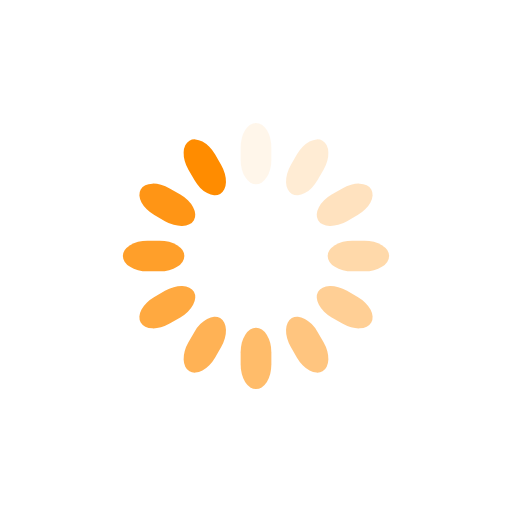
t = 0.00 s
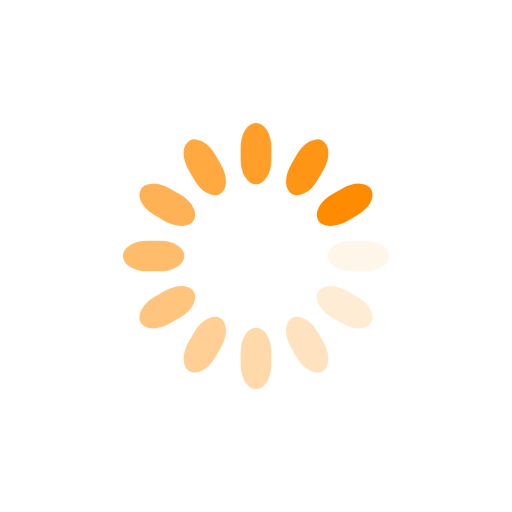
t = 0.25 s
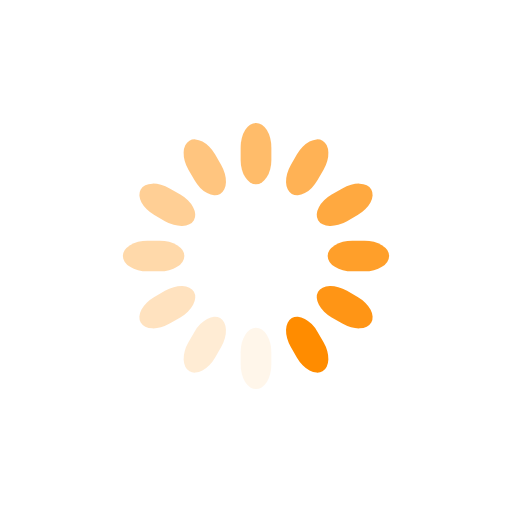
t = 0.50 s
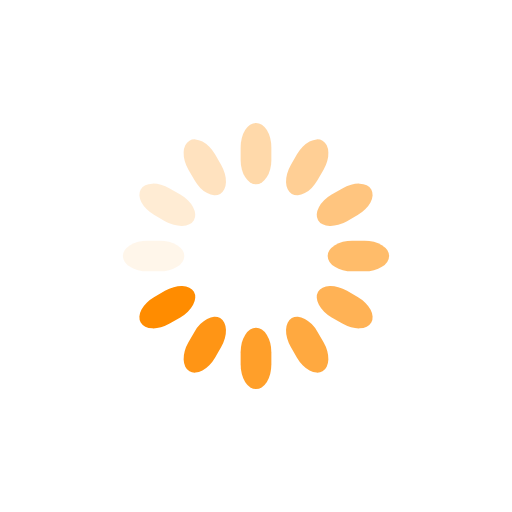
t = 0.75 s

The animated SVG that drew these frames (rendered in a browser with its animation timeline set to each time). Animation: 12 SMIL elements (animate=12); one cycle of 1.00 s, repeats indefinitely.

<svg class="lds-spinner" width="200px" height="200px" xmlns="http://www.w3.org/2000/svg" xmlns:xlink="http://www.w3.org/1999/xlink" viewBox="0 0 100 100" preserveAspectRatio="xMidYMid" style="animation-play-state: running; animation-delay: 0s; background: none;"><g transform="rotate(0 50 50)" style="animation-play-state: running; animation-delay: 0s;">
  <rect x="47" y="24" rx="9.4" ry="4.8" width="6" height="12" fill="#ff8c00" style="animation-play-state: running; animation-delay: 0s;">
    <animate attributeName="opacity" values="1;0" keyTimes="0;1" dur="1s" begin="-0.9166666666666666s" repeatCount="indefinite" style="animation-play-state: running; animation-delay: 0s;"></animate>
  </rect>
</g><g transform="rotate(30 50 50)" style="animation-play-state: running; animation-delay: 0s;">
  <rect x="47" y="24" rx="9.4" ry="4.8" width="6" height="12" fill="#ff8c00" style="animation-play-state: running; animation-delay: 0s;">
    <animate attributeName="opacity" values="1;0" keyTimes="0;1" dur="1s" begin="-0.8333333333333334s" repeatCount="indefinite" style="animation-play-state: running; animation-delay: 0s;"></animate>
  </rect>
</g><g transform="rotate(60 50 50)" style="animation-play-state: running; animation-delay: 0s;">
  <rect x="47" y="24" rx="9.4" ry="4.8" width="6" height="12" fill="#ff8c00" style="animation-play-state: running; animation-delay: 0s;">
    <animate attributeName="opacity" values="1;0" keyTimes="0;1" dur="1s" begin="-0.75s" repeatCount="indefinite" style="animation-play-state: running; animation-delay: 0s;"></animate>
  </rect>
</g><g transform="rotate(90 50 50)" style="animation-play-state: running; animation-delay: 0s;">
  <rect x="47" y="24" rx="9.4" ry="4.8" width="6" height="12" fill="#ff8c00" style="animation-play-state: running; animation-delay: 0s;">
    <animate attributeName="opacity" values="1;0" keyTimes="0;1" dur="1s" begin="-0.6666666666666666s" repeatCount="indefinite" style="animation-play-state: running; animation-delay: 0s;"></animate>
  </rect>
</g><g transform="rotate(120 50 50)" style="animation-play-state: running; animation-delay: 0s;">
  <rect x="47" y="24" rx="9.4" ry="4.8" width="6" height="12" fill="#ff8c00" style="animation-play-state: running; animation-delay: 0s;">
    <animate attributeName="opacity" values="1;0" keyTimes="0;1" dur="1s" begin="-0.5833333333333334s" repeatCount="indefinite" style="animation-play-state: running; animation-delay: 0s;"></animate>
  </rect>
</g><g transform="rotate(150 50 50)" style="animation-play-state: running; animation-delay: 0s;">
  <rect x="47" y="24" rx="9.4" ry="4.8" width="6" height="12" fill="#ff8c00" style="animation-play-state: running; animation-delay: 0s;">
    <animate attributeName="opacity" values="1;0" keyTimes="0;1" dur="1s" begin="-0.5s" repeatCount="indefinite" style="animation-play-state: running; animation-delay: 0s;"></animate>
  </rect>
</g><g transform="rotate(180 50 50)" style="animation-play-state: running; animation-delay: 0s;">
  <rect x="47" y="24" rx="9.4" ry="4.8" width="6" height="12" fill="#ff8c00" style="animation-play-state: running; animation-delay: 0s;">
    <animate attributeName="opacity" values="1;0" keyTimes="0;1" dur="1s" begin="-0.4166666666666667s" repeatCount="indefinite" style="animation-play-state: running; animation-delay: 0s;"></animate>
  </rect>
</g><g transform="rotate(210 50 50)" style="animation-play-state: running; animation-delay: 0s;">
  <rect x="47" y="24" rx="9.4" ry="4.8" width="6" height="12" fill="#ff8c00" style="animation-play-state: running; animation-delay: 0s;">
    <animate attributeName="opacity" values="1;0" keyTimes="0;1" dur="1s" begin="-0.3333333333333333s" repeatCount="indefinite" style="animation-play-state: running; animation-delay: 0s;"></animate>
  </rect>
</g><g transform="rotate(240 50 50)" style="animation-play-state: running; animation-delay: 0s;">
  <rect x="47" y="24" rx="9.4" ry="4.8" width="6" height="12" fill="#ff8c00" style="animation-play-state: running; animation-delay: 0s;">
    <animate attributeName="opacity" values="1;0" keyTimes="0;1" dur="1s" begin="-0.25s" repeatCount="indefinite" style="animation-play-state: running; animation-delay: 0s;"></animate>
  </rect>
</g><g transform="rotate(270 50 50)" style="animation-play-state: running; animation-delay: 0s;">
  <rect x="47" y="24" rx="9.4" ry="4.8" width="6" height="12" fill="#ff8c00" style="animation-play-state: running; animation-delay: 0s;">
    <animate attributeName="opacity" values="1;0" keyTimes="0;1" dur="1s" begin="-0.16666666666666666s" repeatCount="indefinite" style="animation-play-state: running; animation-delay: 0s;"></animate>
  </rect>
</g><g transform="rotate(300 50 50)" style="animation-play-state: running; animation-delay: 0s;">
  <rect x="47" y="24" rx="9.4" ry="4.8" width="6" height="12" fill="#ff8c00" style="animation-play-state: running; animation-delay: 0s;">
    <animate attributeName="opacity" values="1;0" keyTimes="0;1" dur="1s" begin="-0.08333333333333333s" repeatCount="indefinite" style="animation-play-state: running; animation-delay: 0s;"></animate>
  </rect>
</g><g transform="rotate(330 50 50)" style="animation-play-state: running; animation-delay: 0s;">
  <rect x="47" y="24" rx="9.4" ry="4.8" width="6" height="12" fill="#ff8c00" style="animation-play-state: running; animation-delay: 0s;">
    <animate attributeName="opacity" values="1;0" keyTimes="0;1" dur="1s" begin="0s" repeatCount="indefinite" style="animation-play-state: running; animation-delay: 0s;"></animate>
  </rect>
</g></svg>
